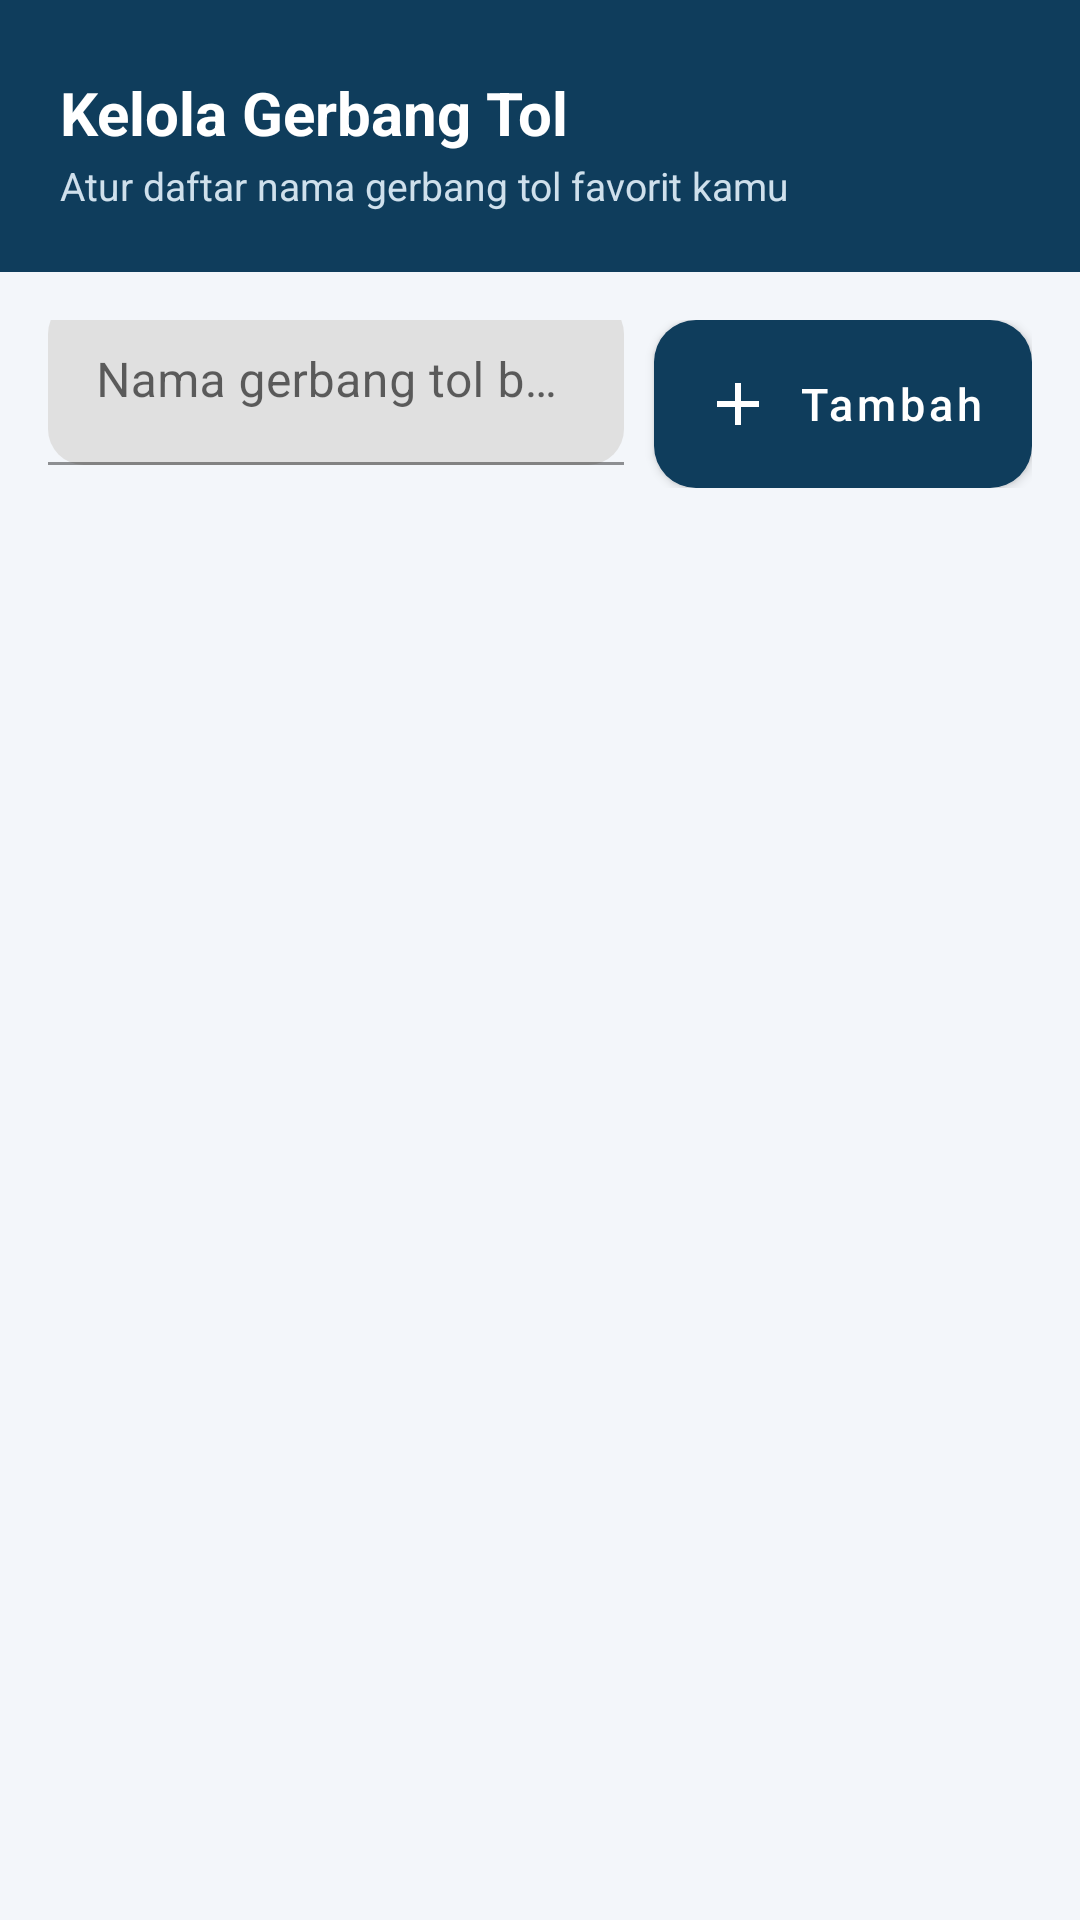

Write the Android layout XML for this screen, with the resource values it uses.
<!-- AndroidManifest.xml: application theme Theme.EmoneyReader -->
<!-- res/layout/activity_toll_gate.xml -->
<?xml version="1.0" encoding="utf-8"?>
<LinearLayout xmlns:android="http://schemas.android.com/apk/res/android"
    xmlns:app="http://schemas.android.com/apk/res-auto"
    android:layout_width="match_parent"
    android:layout_height="match_parent"
    android:orientation="vertical"
    android:background="@color/background">

    <LinearLayout
        android:layout_width="match_parent"
        android:layout_height="wrap_content"
        android:background="@color/primary"
        android:orientation="vertical"
        android:paddingStart="20dp"
        android:paddingEnd="20dp"
        android:paddingTop="24dp"
        android:paddingBottom="20dp">

        <TextView
            android:layout_width="wrap_content"
            android:layout_height="wrap_content"
            android:text="Kelola Gerbang Tol"
            android:textColor="@color/on_primary"
            android:textSize="20sp"
            android:textStyle="bold" />

        <TextView
            android:layout_width="wrap_content"
            android:layout_height="wrap_content"
            android:layout_marginTop="2dp"
            android:text="Atur daftar nama gerbang tol favorit kamu"
            android:textColor="@color/on_primary_soft"
            android:textSize="13sp" />
    </LinearLayout>

    <LinearLayout
        android:layout_width="match_parent"
        android:layout_height="wrap_content"
        android:orientation="horizontal"
        android:gravity="bottom"
        android:padding="16dp">

        <com.google.android.material.textfield.TextInputLayout
            android:layout_width="0dp"
            android:layout_height="wrap_content"
            android:layout_weight="1"
            app:boxCornerRadiusTopStart="12dp"
            app:boxCornerRadiusTopEnd="12dp"
            app:boxCornerRadiusBottomStart="12dp"
            app:boxCornerRadiusBottomEnd="12dp"
            app:boxStrokeColor="@color/primary"
            app:hintTextColor="@color/primary"
            android:hint="Nama gerbang tol baru">

            <com.google.android.material.textfield.TextInputEditText
                android:id="@+id/etTollGateName"
                android:layout_width="match_parent"
                android:layout_height="wrap_content" />
        </com.google.android.material.textfield.TextInputLayout>

        <com.google.android.material.button.MaterialButton
            android:id="@+id/btnAdd"
            android:layout_width="wrap_content"
            android:layout_height="56dp"
            android:layout_marginStart="10dp"
            android:insetTop="0dp"
            android:insetBottom="0dp"
            android:text="Tambah"
            app:icon="@drawable/ic_add"
            app:iconGravity="textStart" />
    </LinearLayout>

    <androidx.recyclerview.widget.RecyclerView
        android:id="@+id/recyclerTollGate"
        android:layout_width="match_parent"
        android:layout_height="0dp"
        android:layout_weight="1"
        android:paddingStart="16dp"
        android:paddingEnd="16dp"
        android:clipToPadding="false" />

</LinearLayout>
<!-- resources referenced by this layout -->
<resources>
  <color name="background">#F3F6FA</color>
  <color name="on_primary">#FFFFFF</color>
  <color name="on_primary_soft">#CFE0EC</color>
  <color name="primary">#0F3D5C</color>
  <!-- drawable ic_add (drawable) -->
  <vector xmlns:android="http://schemas.android.com/apk/res/android"
      android:width="24dp" android:height="24dp"
      android:viewportWidth="24" android:viewportHeight="24">
      <path android:fillColor="#000000"
          android:pathData="M19,13h-6v6h-2v-6H5v-2h6V5h2v6h6z" />
  </vector>
  <style name="Theme.EmoneyReader" parent="Theme.MaterialComponents.DayNight.NoActionBar">
          <item name="colorPrimary">@color/primary</item>
          <item name="colorPrimaryVariant">@color/primary_dark</item>
          <item name="colorOnPrimary">@color/on_primary</item>
          <item name="colorSecondary">@color/accent</item>
          <item name="colorSecondaryVariant">@color/accent_dark</item>
          <item name="colorOnSecondary">@color/on_primary</item>
          <item name="android:statusBarColor">@color/primary_dark</item>
          <item name="android:windowLightStatusBar" tools:targetApi="23">false</item>
          <item name="android:windowBackground">@color/background</item>
          <item name="materialButtonStyle">@style/Widget.EmoneyReader.Button</item>
          <item name="materialCardViewStyle">@style/Widget.EmoneyReader.Card</item>
          <item name="android:textColorPrimary">@color/text_primary</item>
          <item name="android:textColorSecondary">@color/text_secondary</item>
      </style>
  <color name="primary_dark">#0A2A40</color>
  <color name="accent">#00B894</color>
  <color name="accent_dark">#00997A</color>
  <style name="Widget.EmoneyReader.Button" parent="Widget.MaterialComponents.Button">
          <item name="cornerRadius">14dp</item>
          <item name="android:textAllCaps">false</item>
          <item name="android:textSize">15sp</item>
          <item name="android:paddingTop">14dp</item>
          <item name="android:paddingBottom">14dp</item>
          <item name="backgroundTint">@color/primary</item>
      </style>
  <style name="Widget.EmoneyReader.Card" parent="Widget.MaterialComponents.CardView">
          <item name="cardCornerRadius">16dp</item>
          <item name="cardElevation">0dp</item>
          <item name="cardBackgroundColor">@color/surface</item>
          <item name="strokeColor">@color/divider</item>
          <item name="strokeWidth">1dp</item>
      </style>
  <color name="text_primary">#1A2332</color>
  <color name="text_secondary">#6B7686</color>
  <color name="surface">#FFFFFF</color>
  <color name="divider">#E3E8EF</color>
</resources>
